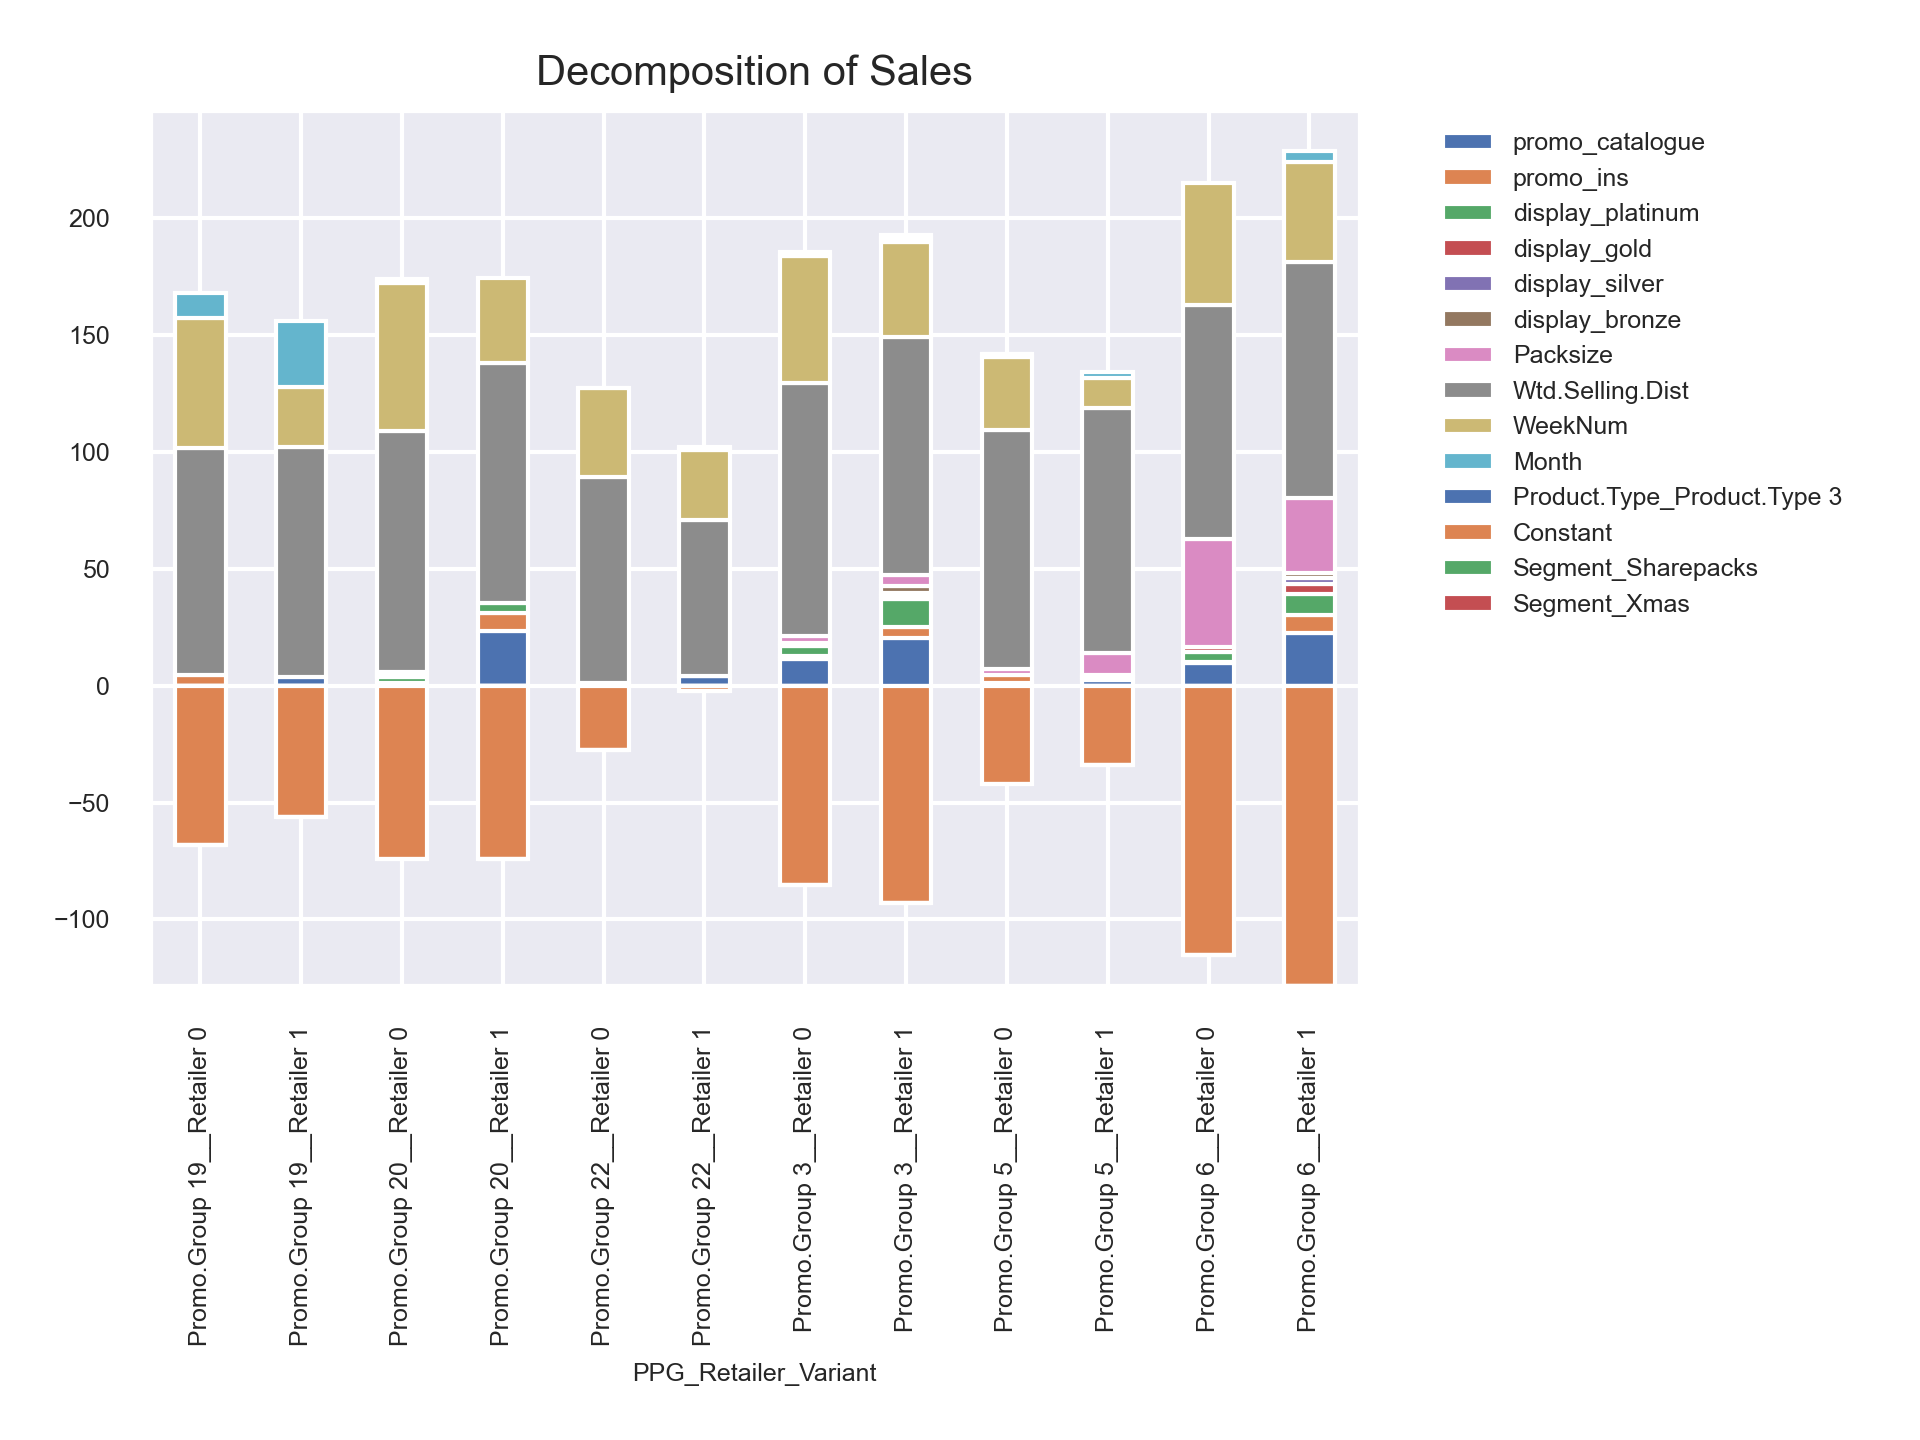

Data behind this chart, as committed beside it:
PPG_Retailer_Variant, Model, promo_catalogue, promo_ins, display_platinum, display_gold, display_silver, display_bronze, Packsize, Wtd.Selling.Dist, WeekNum, Month, Product.Type_Product.Type 3, Constant, Segment_Sharepacks, Segment_Xmas
Promo.Group 19__Retailer 0, LassoRegression_Positive, 0.0, 4.73, 0.0, 0.0, 0.0, 0.0, 0.0, 97.17, 55.33, 10.8, 0.0, -68.03, , 
Promo.Group 19__Retailer 1, LassoRegression_Positive, 3.76, 0.0, 0.0, 0.0, 0.0, 0.0, 0.0, 98.56, 25.55, 28.3, 0.0, -56.16, , 
Promo.Group 20__Retailer 0, LinearRegression_Positive, 0.0, 1.16, 2.6, 0.18, 1.27, 0.47, 0.0, 103.3, 63.42, 0.0, 1.2, -74.02, 0.43, 
Promo.Group 20__Retailer 1, LassoRegression_Positive, 23.34, 7.77, 4.06, 0.0, 0.0, 0.0, 0.0, 102.7, 36.47, 0.0, 0.0, -74.34, 0.0, 
Promo.Group 22__Retailer 0, ElasticNetRegression_Positive, 0.54, 0.0, 0.0, 0.0, 0.0, 0.54, 0.0, 88.02, 38.16, 0.0, 0.22, -27.48, , 
Promo.Group 22__Retailer 1, LassoRegression_Positive, 4.0, 0.0, 0.0, 0.0, 0.0, 0.09, 0.0, 66.73, 30.07, 1.24, 0.0, -2.13, , 
Promo.Group 3__Retailer 0, LassoRegression_Positive, 11.56, 1.17, 4.19, 0.0, 1.2, 0.0, 3.09, 108.4, 54.25, 0.0, 1.57, -85.47, , 
Promo.Group 3__Retailer 1, LinearRegression_Positive, 20.3, 4.86, 12.12, 0.92, 1.34, 3.29, 4.57, 101.9, 40.54, 1.8, 1.26, -92.9, , 
Promo.Group 5__Retailer 0, LinearRegression_Positive, 0.95, 3.46, 0.0, 0.0, 0.0, 0.0, 2.6, 102.5, 30.96, 0.0, 1.63, -42.14, , 0.02
Promo.Group 5__Retailer 1, LassoRegression_Positive, 2.45, 0.0, 1.15, 0.0, 0.0, 1.02, 9.29, 104.8, 13.13, 2.36, 0.0, -34.15, , 0.0
Promo.Group 6__Retailer 0, LinearRegression_Positive, 9.56, 0.53, 4.39, 1.93, 0.14, 0.0, 46.02, 100.5, 51.98, 0.0, 0.0, -115.1, , 
Promo.Group 6__Retailer 1, ElasticNetRegression_Positive, 22.52, 7.67, 9.01, 4.47, 2.57, 2.07, 32.02, 100.8, 42.78, 4.76, 0.0, -128.7, , 
